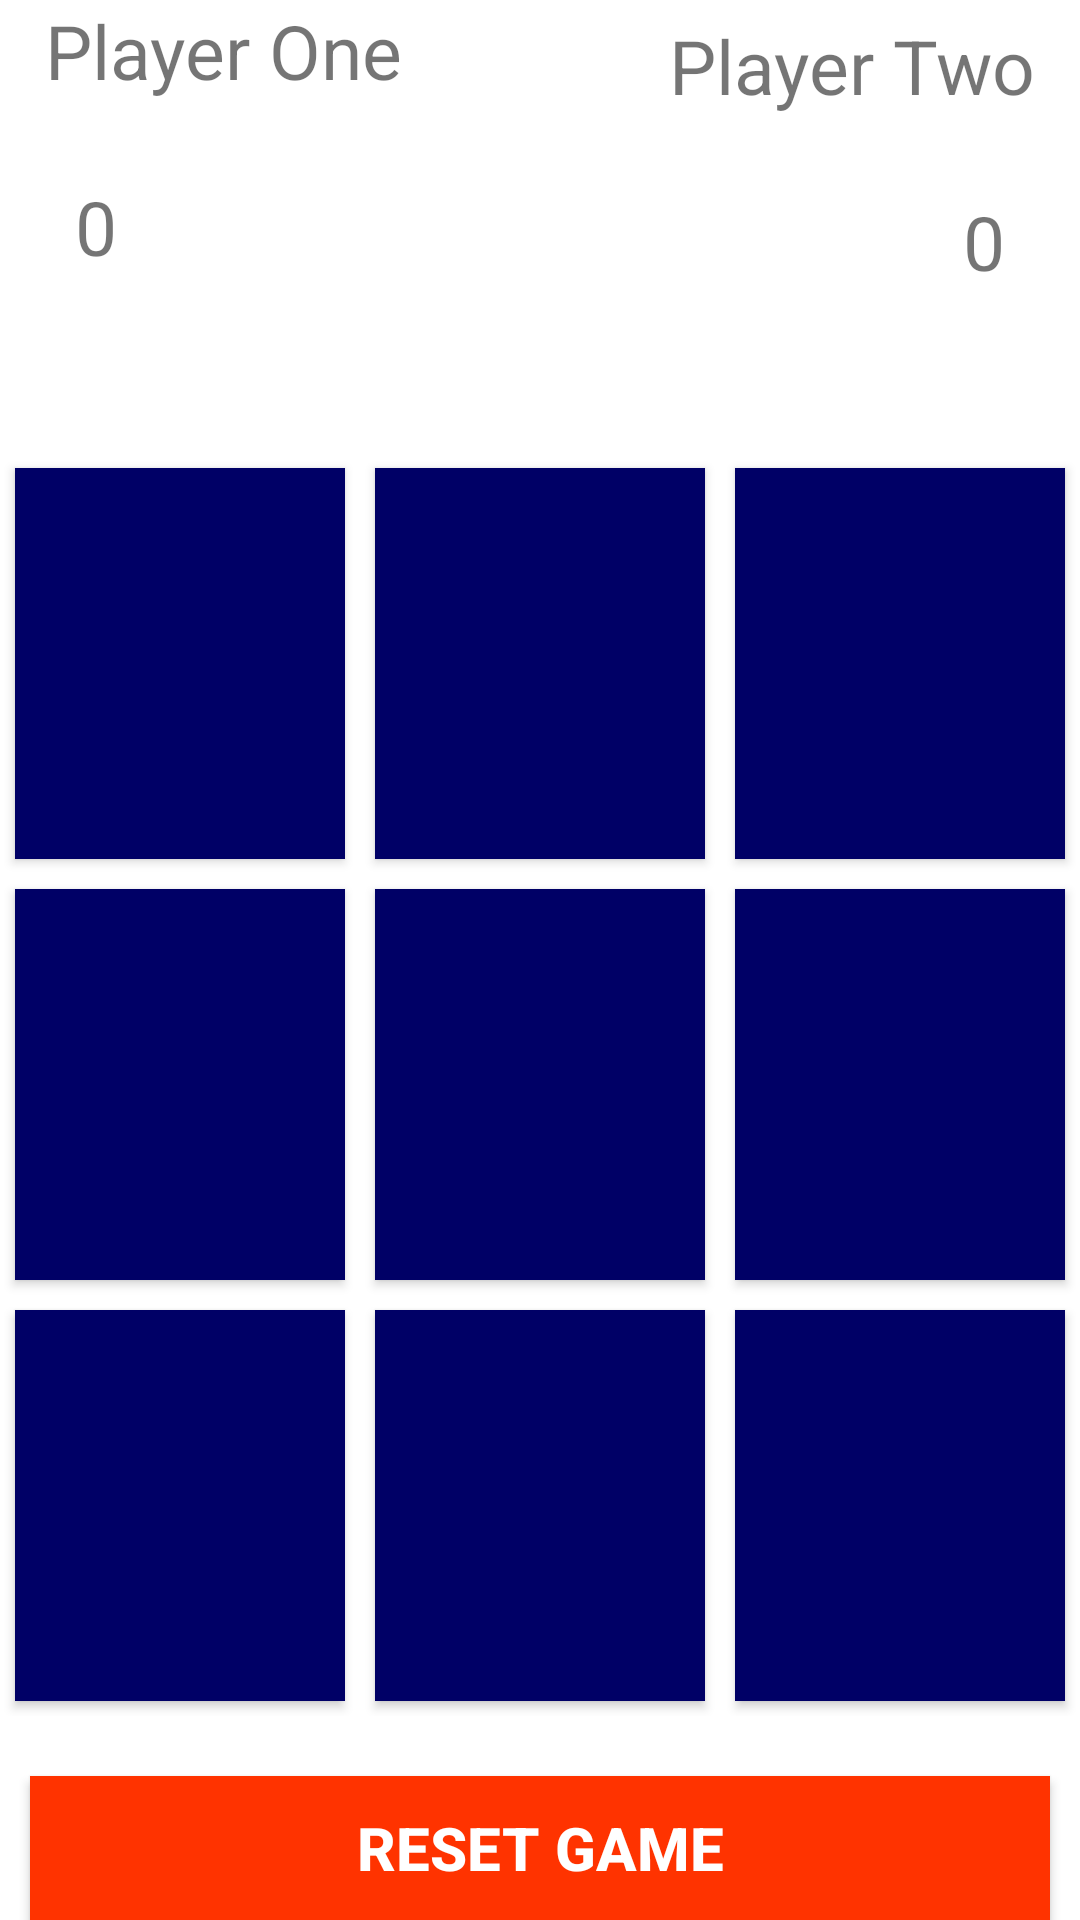

Layout XML and referenced resources for this Android screen:
<!-- AndroidManifest.xml: application theme Theme.Something -->
<!-- res/layout/activity_tic_tac_toe.xml -->
<?xml version="1.0" encoding="utf-8"?>
<RelativeLayout xmlns:android="http://schemas.android.com/apk/res/android"
    xmlns:app="http://schemas.android.com/apk/res-auto"
    xmlns:tools="http://schemas.android.com/tools"
    android:layout_width="match_parent"
    android:layout_height="match_parent"
    tools:context=".Activities.Sudoku">

    <TextView
        android:id="@+id/playerOne"
        android:layout_width="wrap_content"
        android:layout_height="wrap_content"
        android:layout_marginStart="15dp"
        android:text="Player One"
        app:layout_constraintTop_toTopOf="parent"
        app:layout_constraintLeft_toLeftOf="parent"
        android:textSize="25sp"/>

    <TextView
        android:id="@+id/playerTwo"
        android:layout_width="wrap_content"
        android:layout_height="wrap_content"
        android:text="Player Two"
        tools:ignore="MissingConstraints"
        android:layout_marginTop="5dp"
        android:layout_marginEnd="15dp"
        android:layout_alignParentEnd="true"
        android:textSize="25sp"/>
    <TextView
        android:id="@+id/playerOneScore"
        android:layout_width="wrap_content"
        android:layout_height="wrap_content"
        android:text="0"
       android:padding="25dp"
        android:layout_below="@id/playerOne"
        android:textSize="25sp"/>

    <TextView
        android:id="@+id/playerTwoScore"
        android:layout_width="wrap_content"
        android:layout_height="wrap_content"
        android:text="0"
        android:padding="25dp"
       android:layout_below="@id/playerTwo"
        android:layout_alignParentEnd="true"
        android:textSize="25sp"/>

    <TextView
        android:id="@+id/playerStatus"
        android:layout_width="match_parent"
        android:layout_height="wrap_content"
        android:layout_below="@id/playerOneScore"
        android:textAlignment="center"
        android:textSize="25sp" />

    <GridLayout
        android:id="@+id/gridLayout"
        android:layout_width="match_parent"
        android:layout_height="wrap_content"
        android:columnCount="3"
        android:rowCount="3"
      android:layout_below="@id/playerStatus"
        android:layout_above="@id/resetGame">
        <Button
            android:id="@+id/btn_0"
            android:background="#000066"
            android:textAlignment="center"
            android:textStyle="bold"
            android:textColor="#ffffff"
            android:textSize="40sp"
            android:layout_margin="5dp"
            android:layout_gravity="fill"
            tools:ignore="RtlCompat"
            android:layout_rowWeight="1"
            android:layout_columnWeight="1"
            />
        <Button
            android:id="@+id/btn_1"
            android:background="#000066"
            android:textAlignment="center"
            android:textStyle="bold"
            android:textColor="#ffffff"
            android:textSize="40sp"
            android:layout_margin="5dp"
            android:layout_gravity="fill"
            tools:ignore="RtlCompat"
            android:layout_rowWeight="1"
            android:layout_columnWeight="1"/>
        <Button
            android:id="@+id/btn_2"
            android:background="#000066"
            android:textAlignment="center"
            android:textStyle="bold"
            android:textColor="#ffffff"
            android:textSize="40sp"
            android:layout_margin="5dp"
            android:layout_gravity="fill"
            tools:ignore="RtlCompat"
            android:layout_rowWeight="1"
            android:layout_columnWeight="1"/>

        <Button
            android:id="@+id/btn_3"
            android:background="#000066"
            android:textAlignment="center"
            android:textStyle="bold"
            android:textColor="#ffffff"
            android:textSize="40sp"
            android:layout_margin="5dp"
            android:layout_gravity="fill"
            tools:ignore="RtlCompat"
            android:layout_rowWeight="1"
            android:layout_columnWeight="1"/>
        <Button
            android:id="@+id/btn_4"
            android:background="#000066"
            android:textAlignment="center"
            android:textStyle="bold"
            android:textColor="#ffffff"
            android:textSize="40sp"
            android:layout_margin="5dp"
            android:layout_gravity="fill"
            tools:ignore="RtlCompat"
            android:layout_rowWeight="1"
            android:layout_columnWeight="1"/>
        <Button
            android:id="@+id/btn_5"
            android:background="#000066"
            android:textAlignment="center"
            android:textStyle="bold"
            android:textColor="#ffffff"
            android:textSize="40sp"
            android:layout_margin="5dp"
            android:layout_gravity="fill"
            tools:ignore="RtlCompat"
            android:layout_rowWeight="1"
            android:layout_columnWeight="1"/>

        <Button
            android:id="@+id/btn_6"
            android:background="#000066"
            android:textAlignment="center"
            android:textStyle="bold"
            android:textColor="#ffffff"
            android:textSize="40sp"
            android:layout_margin="5dp"
            android:layout_gravity="fill"
            tools:ignore="RtlCompat"
            android:layout_rowWeight="1"
            android:layout_columnWeight="1"/>
        <Button
            android:id="@+id/btn_7"
            android:background="#000066"
            android:textAlignment="center"
            android:textStyle="bold"
            android:textColor="#ffffff"
            android:textSize="40sp"
            android:layout_margin="5dp"
            android:layout_gravity="fill"
            tools:ignore="RtlCompat"
            android:layout_rowWeight="1"
            android:layout_columnWeight="1"/>
        <Button
            android:id="@+id/btn_8"
            android:background="#000066"
            android:textSize="40sp"
            android:textAlignment="center"
            android:textStyle="bold"
            android:textColor="#ffffff"
            android:layout_margin="5dp"
            android:layout_gravity="fill"
            android:layout_rowWeight="1"
            android:layout_columnWeight="1"
            tools:ignore="RtlCompat" />


    </GridLayout>



    <Button
        android:id="@+id/resetGame"
        android:layout_width="match_parent"
        android:layout_height="wrap_content"
        android:text="RESET GAME"
        android:textSize="20sp"
        android:textStyle="bold"
        android:textColor="#ffffff"
        android:background="#ff3300"
        android:layout_marginTop="20dp"
        android:layout_marginLeft="10dp"
        android:layout_marginRight="10dp"
      android:layout_alignParentBottom="true"/>


</RelativeLayout>
<!-- resources referenced by this layout -->
<resources>
  <style name="Theme.Something" parent="Theme.MaterialComponents.DayNight.DarkActionBar">
          
          <item name="colorPrimary">@color/purple_500</item>
          <item name="colorPrimaryVariant">@color/purple_700</item>
          <item name="colorOnPrimary">@color/white</item>
          
          <item name="colorSecondary">@color/teal_200</item>
          <item name="colorSecondaryVariant">@color/teal_700</item>
          <item name="colorOnSecondary">@color/black</item>
          
          <item name="android:statusBarColor" tools:targetApi="l">?attr/colorPrimaryVariant</item>
          
      </style>
  <!-- not gathered from this repository: default colours our renderer supplied (Android Studio template values) -->
  <color name="purple_500">#FF6200EE</color>
  <color name="purple_700">#FF3700B3</color>
  <color name="teal_200">#FF03DAC5</color>
  <color name="teal_700">#FF018786</color>
  <color name="black">#FF000000</color>
  <color name="white">#FFFFFFFF</color>
</resources>
